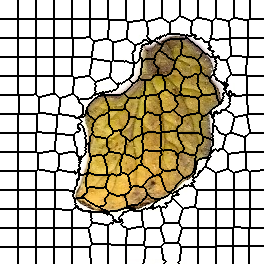

The data file committed next to this chart (first rows):
0, 0, 0, 0, 0, 0, 0, 0, 0, 0, 0, 0, 0, 0, 0, 0, 0, 0, 1, 1, 1, 1, 1, 1
0, 0, 0, 0, 0, 0, 0, 0, 0, 0, 0, 0, 0, 0, 0, 0, 0, 0, 1, 1, 1, 1, 1, 1
0, 0, 0, 0, 0, 0, 0, 0, 0, 0, 0, 0, 0, 0, 0, 0, 0, 0, 1, 1, 1, 1, 1, 1
0, 0, 0, 0, 0, 0, 0, 0, 0, 0, 0, 0, 0, 0, 0, 0, 0, 0, 1, 1, 1, 1, 1, 1
0, 0, 0, 0, 0, 0, 0, 0, 0, 0, 0, 0, 0, 0, 0, 0, 0, 0, 1, 1, 1, 1, 1, 1
0, 0, 0, 0, 0, 0, 0, 0, 0, 0, 0, 0, 0, 0, 0, 0, 0, 0, 1, 1, 1, 1, 1, 1
0, 0, 0, 0, 0, 0, 0, 0, 0, 0, 0, 0, 0, 0, 0, 0, 0, 0, 1, 1, 1, 1, 1, 1
0, 0, 0, 0, 0, 0, 0, 0, 0, 0, 0, 0, 0, 0, 0, 0, 0, 0, 1, 1, 1, 1, 1, 1
0, 0, 0, 0, 0, 0, 0, 0, 0, 0, 0, 0, 0, 0, 0, 0, 0, 0, 1, 1, 1, 1, 1, 1
0, 0, 0, 0, 0, 0, 0, 0, 0, 0, 0, 0, 0, 0, 0, 0, 0, 0, 1, 1, 1, 1, 1, 1
0, 0, 0, 0, 0, 0, 0, 0, 0, 0, 0, 0, 0, 0, 0, 0, 0, 0, 1, 1, 1, 1, 1, 1
0, 0, 0, 0, 0, 0, 0, 0, 0, 0, 0, 0, 0, 0, 0, 0, 0, 0, 1, 1, 1, 1, 1, 1
0, 0, 0, 0, 0, 0, 0, 0, 0, 0, 0, 0, 0, 0, 0, 0, 0, 0, 1, 1, 1, 1, 1, 1
0, 0, 0, 0, 0, 0, 0, 0, 0, 0, 0, 0, 0, 0, 0, 0, 0, 0, 1, 1, 1, 1, 1, 1
0, 0, 0, 0, 0, 0, 0, 0, 0, 0, 0, 0, 0, 0, 0, 0, 0, 0, 1, 1, 1, 1, 1, 1
0, 0, 0, 0, 0, 0, 0, 0, 0, 0, 0, 0, 0, 0, 0, 0, 0, 0, 1, 1, 1, 1, 1, 1
0, 0, 0, 0, 0, 0, 0, 0, 0, 0, 0, 0, 0, 0, 0, 0, 0, 0, 1, 1, 1, 1, 1, 1
0, 0, 0, 0, 0, 0, 0, 0, 0, 0, 0, 0, 0, 0, 0, 0, 0, 0, 1, 1, 1, 1, 1, 1
0, 0, 0, 0, 0, 0, 0, 0, 0, 0, 0, 0, 0, 0, 0, 0, 0, 0, 1, 1, 1, 1, 1, 1
20, 20, 20, 20, 20, 20, 20, 20, 20, 20, 20, 20, 20, 20, 20, 20, 20, 20, 21, 21, 21, 21, 21, 21
20, 20, 20, 20, 20, 20, 20, 20, 20, 20, 20, 20, 20, 20, 20, 20, 20, 20, 21, 21, 21, 21, 21, 21
20, 20, 20, 20, 20, 20, 20, 20, 20, 20, 20, 20, 20, 20, 20, 20, 20, 20, 21, 21, 21, 21, 21, 21
20, 20, 20, 20, 20, 20, 20, 20, 20, 20, 20, 20, 20, 20, 20, 20, 20, 20, 21, 21, 21, 21, 21, 21
20, 20, 20, 20, 20, 20, 20, 20, 20, 20, 20, 20, 20, 20, 20, 20, 20, 20, 21, 21, 21, 21, 21, 21
20, 20, 20, 20, 20, 20, 20, 20, 20, 20, 20, 20, 20, 20, 20, 20, 20, 20, 21, 21, 21, 21, 21, 21
20, 20, 20, 20, 20, 20, 20, 20, 20, 20, 20, 20, 20, 20, 20, 20, 20, 20, 21, 21, 21, 21, 21, 21
20, 20, 20, 20, 20, 20, 20, 20, 20, 20, 20, 20, 20, 20, 20, 20, 20, 20, 21, 21, 21, 21, 21, 21
20, 20, 20, 20, 20, 20, 20, 20, 20, 20, 20, 20, 20, 20, 20, 20, 20, 20, 21, 21, 21, 21, 21, 21
20, 20, 20, 20, 20, 20, 20, 20, 20, 20, 20, 20, 20, 20, 20, 20, 20, 20, 21, 21, 21, 21, 21, 21
20, 20, 20, 20, 20, 20, 20, 20, 20, 20, 20, 20, 20, 20, 20, 20, 20, 20, 21, 21, 21, 21, 21, 21
20, 20, 20, 20, 20, 20, 20, 20, 20, 20, 20, 20, 20, 20, 20, 20, 20, 20, 21, 21, 21, 21, 21, 21
20, 20, 20, 20, 20, 20, 20, 20, 20, 20, 20, 20, 20, 20, 20, 20, 20, 20, 21, 21, 21, 21, 21, 21
20, 20, 20, 20, 20, 20, 20, 20, 20, 20, 20, 20, 20, 20, 20, 20, 20, 20, 21, 21, 21, 21, 21, 21
20, 20, 20, 20, 20, 20, 20, 20, 20, 20, 20, 20, 20, 20, 20, 20, 20, 20, 21, 21, 21, 21, 21, 21
20, 20, 20, 20, 20, 20, 20, 20, 20, 20, 20, 20, 20, 20, 20, 20, 20, 20, 21, 21, 21, 21, 21, 21
20, 20, 20, 20, 20, 20, 20, 20, 20, 20, 20, 20, 20, 20, 20, 20, 20, 20, 21, 21, 21, 21, 21, 21
20, 20, 20, 20, 20, 20, 20, 20, 20, 20, 20, 20, 20, 20, 20, 20, 20, 20, 21, 21, 21, 21, 21, 21
20, 20, 20, 20, 20, 20, 20, 20, 20, 20, 20, 20, 20, 20, 20, 20, 20, 20, 21, 21, 21, 21, 21, 21
33, 33, 33, 33, 33, 33, 33, 33, 33, 33, 33, 33, 33, 33, 33, 33, 33, 33, 34, 34, 34, 34, 34, 34
33, 33, 33, 33, 33, 33, 33, 33, 33, 33, 33, 33, 33, 33, 33, 33, 33, 33, 34, 34, 34, 34, 34, 34
33, 33, 33, 33, 33, 33, 33, 33, 33, 33, 33, 33, 33, 33, 33, 33, 33, 33, 34, 34, 34, 34, 34, 34
33, 33, 33, 33, 33, 33, 33, 33, 33, 33, 33, 33, 33, 33, 33, 33, 33, 33, 34, 34, 34, 34, 34, 34
33, 33, 33, 33, 33, 33, 33, 33, 33, 33, 33, 33, 33, 33, 33, 33, 33, 33, 34, 34, 34, 34, 34, 34
33, 33, 33, 33, 33, 33, 33, 33, 33, 33, 33, 33, 33, 33, 33, 33, 33, 33, 34, 34, 34, 34, 34, 34
33, 33, 33, 33, 33, 33, 33, 33, 33, 33, 33, 33, 33, 33, 33, 33, 33, 33, 34, 34, 34, 34, 34, 34
33, 33, 33, 33, 33, 33, 33, 33, 33, 33, 33, 33, 33, 33, 33, 33, 33, 33, 34, 34, 34, 34, 34, 34
33, 33, 33, 33, 33, 33, 33, 33, 33, 33, 33, 33, 33, 33, 33, 33, 33, 33, 34, 34, 34, 34, 34, 34
33, 33, 33, 33, 33, 33, 33, 33, 33, 33, 33, 33, 33, 33, 33, 33, 33, 33, 34, 34, 34, 34, 34, 34
33, 33, 33, 33, 33, 33, 33, 33, 33, 33, 33, 33, 33, 33, 33, 33, 33, 33, 34, 34, 34, 34, 34, 34
33, 33, 33, 33, 33, 33, 33, 33, 33, 33, 33, 33, 33, 33, 33, 33, 33, 33, 34, 34, 34, 34, 34, 34
33, 33, 33, 33, 33, 33, 33, 33, 33, 33, 33, 33, 33, 33, 33, 33, 33, 33, 34, 34, 34, 34, 34, 34
33, 33, 33, 33, 33, 33, 33, 33, 33, 33, 33, 33, 33, 33, 33, 33, 33, 33, 34, 34, 34, 34, 34, 34
33, 33, 33, 33, 33, 33, 33, 33, 33, 33, 33, 33, 33, 33, 33, 33, 33, 33, 34, 34, 34, 34, 34, 34
33, 33, 33, 33, 33, 33, 33, 33, 33, 33, 33, 33, 33, 33, 33, 33, 33, 33, 34, 34, 34, 34, 34, 34
33, 33, 33, 33, 33, 33, 33, 33, 33, 33, 33, 33, 33, 33, 33, 33, 33, 33, 34, 34, 34, 34, 34, 34
33, 33, 33, 33, 33, 33, 33, 33, 33, 33, 33, 33, 33, 33, 33, 33, 33, 33, 34, 34, 34, 34, 34, 34
33, 33, 33, 33, 33, 33, 33, 33, 33, 33, 33, 33, 33, 33, 33, 33, 33, 33, 34, 34, 34, 34, 34, 34
53, 53, 53, 53, 53, 53, 53, 53, 53, 53, 53, 53, 53, 53, 53, 53, 53, 53, 54, 54, 54, 54, 54, 54
53, 53, 53, 53, 53, 53, 53, 53, 53, 53, 53, 53, 53, 53, 53, 53, 53, 53, 54, 54, 54, 54, 54, 54
53, 53, 53, 53, 53, 53, 53, 53, 53, 53, 53, 53, 53, 53, 53, 53, 53, 53, 54, 54, 54, 54, 54, 54
53, 53, 53, 53, 53, 53, 53, 53, 53, 53, 53, 53, 53, 53, 53, 53, 53, 53, 54, 54, 54, 54, 54, 54
... 203 more rows
